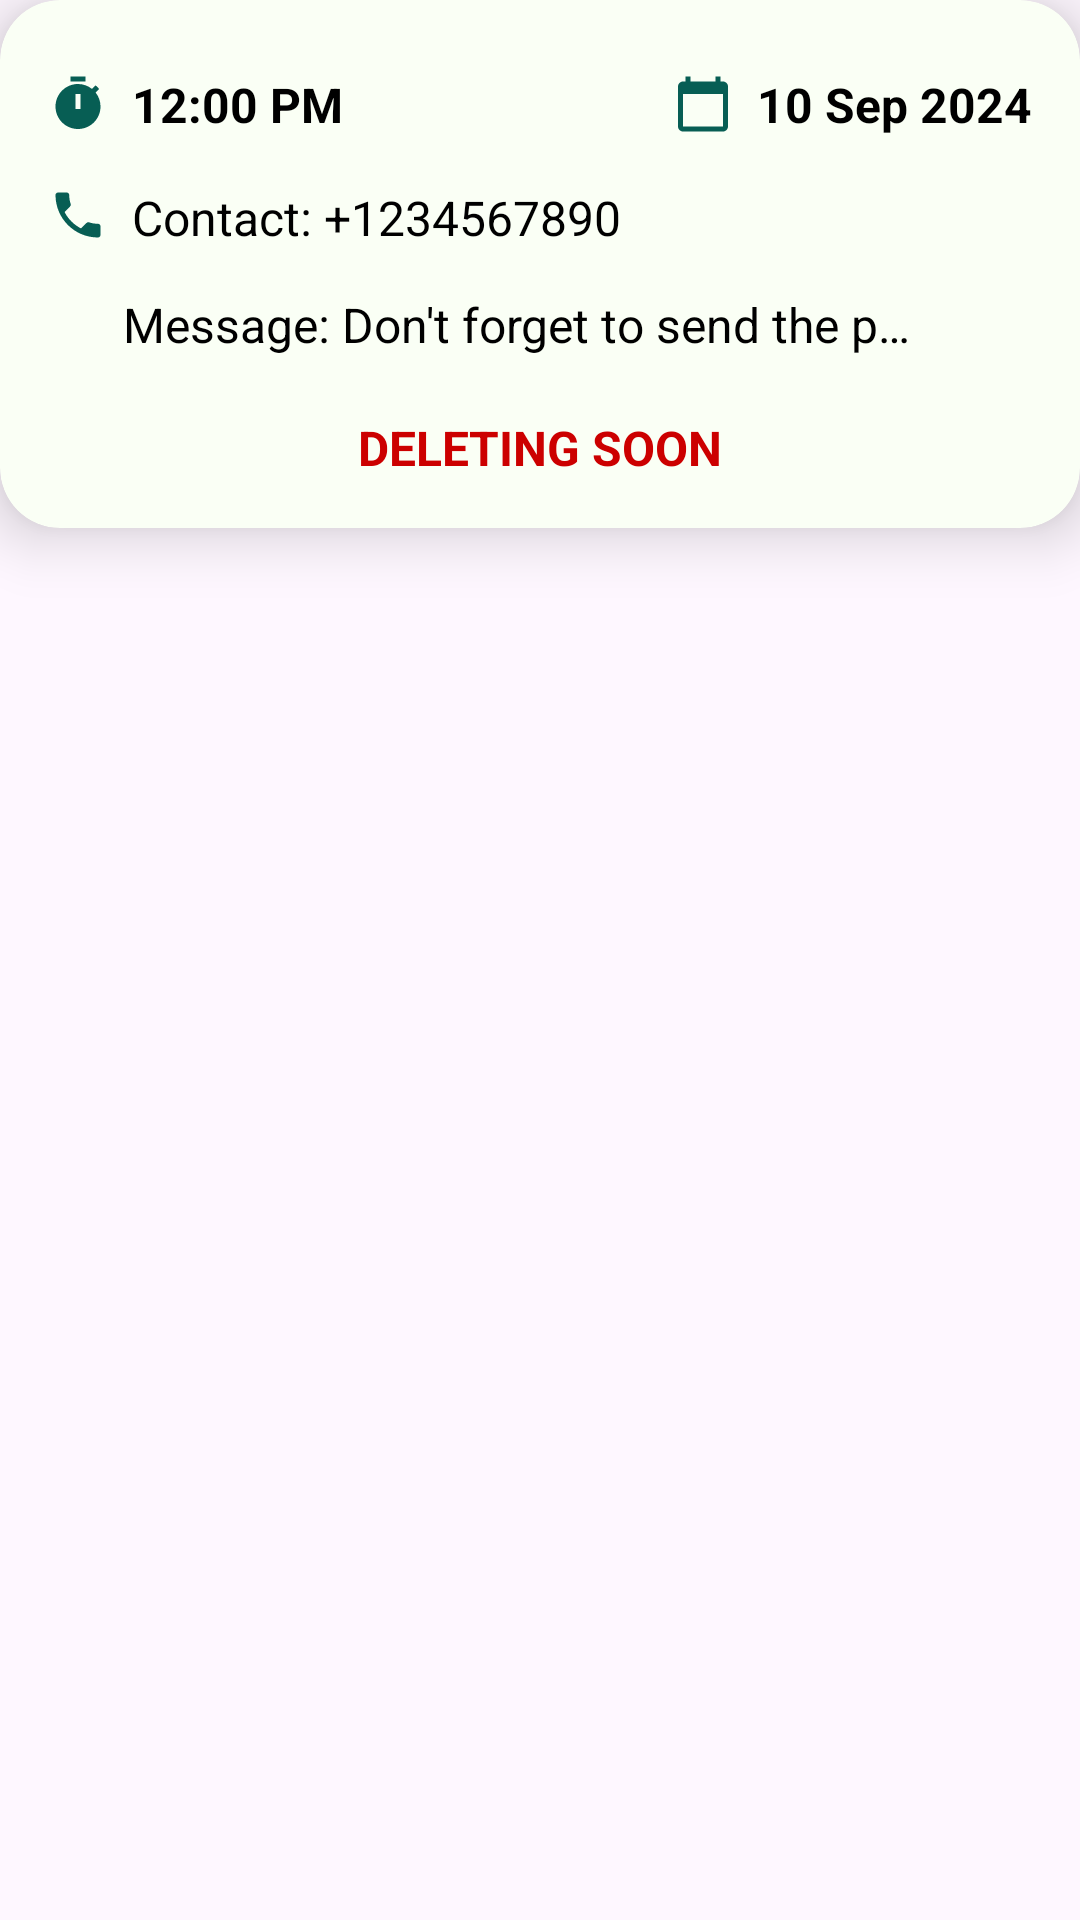

Produce the Android XML layout that renders to this screen, including the resource entries it uses.
<!-- AndroidManifest.xml: application theme AppTheme -->
<!-- res/layout/reminder_card.xml -->
<FrameLayout xmlns:android="http://schemas.android.com/apk/res/android"
    xmlns:app="http://schemas.android.com/apk/res-auto"
    android:id="@+id/frameLayout"
    android:layout_width="match_parent"
    android:layout_height="wrap_content"
    android:layout_margin="12dp"
    android:backgroundTint="@color/Background_Color2"
    android:padding="0dp">

    
    <androidx.cardview.widget.CardView
        android:layout_width="match_parent"
        android:layout_height="wrap_content"
        app:cardBackgroundColor="@color/Background_Color2"
        app:cardCornerRadius="20dp"
        app:cardElevation="12dp">

        
        <RelativeLayout
            android:layout_width="match_parent"
            android:layout_height="wrap_content">



            
            <LinearLayout
                android:layout_width="match_parent"
                android:layout_height="wrap_content"
                android:layout_marginTop="8dp"
                android:orientation="vertical"
                android:padding="16dp">

                
                <LinearLayout
                    android:layout_width="match_parent"
                    android:layout_height="wrap_content"
                    android:orientation="horizontal"
                    android:paddingBottom="8dp"
                    android:weightSum="2">

                    
                    <LinearLayout
                        android:layout_width="0dp"
                        android:layout_height="wrap_content"
                        android:layout_weight="1"
                        android:gravity="start|center_vertical"
                        android:orientation="horizontal">

                        <ImageView
                            android:layout_width="20dp"
                            android:layout_height="20dp"
                            android:layout_marginEnd="8dp"
                            android:src="@drawable/ic_clock"
                            app:tint="@color/Secondary_Color" />

                        <TextView
                            android:id="@+id/timeTextView"
                            android:layout_width="wrap_content"
                            android:layout_height="wrap_content"
                            android:text="12:00 PM"
                            android:textColor="@android:color/black"
                            android:textSize="16sp"
                            android:textStyle="bold" />
                    </LinearLayout>

                    
                    <LinearLayout
                        android:layout_width="0dp"
                        android:layout_height="wrap_content"
                        android:layout_weight="1"
                        android:gravity="end|center_vertical"
                        android:orientation="horizontal">

                        <ImageView
                            android:layout_width="20dp"
                            android:layout_height="20dp"
                            android:layout_marginEnd="8dp"
                            android:src="@drawable/ic_calendar"
                            app:tint="@color/Secondary_Color" />

                        <TextView
                            android:id="@+id/dateTextView"
                            android:layout_width="wrap_content"
                            android:layout_height="wrap_content"
                            android:text="10 Sep 2024"
                            android:textColor="@android:color/black"
                            android:textSize="16sp"
                            android:textStyle="bold" />
                    </LinearLayout>
                </LinearLayout>

                
                <LinearLayout
                    android:layout_width="match_parent"
                    android:layout_height="wrap_content"
                    android:layout_marginTop="8dp"
                    android:orientation="horizontal">

                    <ImageView
                        android:layout_width="20dp"
                        android:layout_height="20dp"
                        android:layout_marginEnd="8dp"
                        android:src="@drawable/ic_phone"
                        app:tint="@color/Secondary_Color" />

                    <TextView
                        android:id="@+id/contactTextView"
                        android:layout_width="wrap_content"
                        android:layout_height="wrap_content"
                        android:text="Contact: +1234567890"
                        android:textColor="@android:color/black"
                        android:textSize="16sp" />
                </LinearLayout>

                
                <LinearLayout
                    android:layout_width="match_parent"
                    android:layout_height="wrap_content"
                    android:layout_marginTop="7dp"
                    android:gravity="center_vertical"
                    android:orientation="horizontal">

                    <ImageView
                        android:layout_width="20dp"
                        android:layout_height="20dp"
                        android:layout_marginEnd="5dp"
                        android:layout_marginTop="1dp"
                        android:src="@drawable/ic_message"
                        app:tint="@color/Secondary_Color" />

                    <TextView
                        android:id="@+id/messageTextView"
                        android:layout_width="0dp"
                        android:layout_height="wrap_content"
                        android:layout_weight="1"
                        android:ellipsize="end"
                        android:maxLines="1"
                        android:text="Message: Don't forget to send the project abstract."
                        android:textColor="@android:color/black"
                        android:textSize="16sp" />

                    
                    <ImageView
                        android:id="@+id/infoIcon"
                        android:layout_width="20dp"
                        android:layout_height="20dp"
                        android:layout_margin="8dp"
                        android:layout_marginTop="4dp"
                        android:clickable="true"
                        android:contentDescription="Info Icon"
                        android:focusable="true"
                        android:src="@drawable/ic_info"
                        app:tint="@color/Secondary_Color" />
                </LinearLayout>

                
                <TextView
                    android:id="@+id/deletingSoonTextView"
                    android:layout_width="match_parent"
                    android:layout_height="wrap_content"
                    android:layout_marginTop="12dp"
                    android:text="DELETING SOON"
                    android:textAlignment="center"
                    android:textColor="@android:color/holo_red_dark"
                    android:textSize="16sp"
                    android:textStyle="bold" />
            </LinearLayout>
        </RelativeLayout>
    </androidx.cardview.widget.CardView>
</FrameLayout>
<!-- resources referenced by this layout -->
<resources>
  <color name="Background_Color2">#FAFFF5</color>
  <color name="Secondary_Color">#075E54</color>
  <!-- drawable ic_calendar (drawable) -->
  <vector android:height="24dp" android:tint="#25d366"
      android:viewportHeight="24" android:viewportWidth="24"
      android:width="24dp" xmlns:android="http://schemas.android.com/apk/res/android">
      <path android:fillColor="@android:color/white" android:pathData="M20,3h-1L19,1h-2v2L7,3L7,1L5,1v2L4,3c-1.1,0 -2,0.9 -2,2v16c0,1.1 0.9,2 2,2h16c1.1,0 2,-0.9 2,-2L22,5c0,-1.1 -0.9,-2 -2,-2zM20,21L4,21L4,8h16v13z"/>
  </vector>
  <!-- drawable ic_clock (drawable) -->
  <vector android:height="24dp" android:tint="#25d366"
      android:viewportHeight="24" android:viewportWidth="24"
      android:width="24dp" xmlns:android="http://schemas.android.com/apk/res/android">
      <path android:fillColor="@android:color/white" android:pathData="M9,1h6v2h-6z"/>
      <path android:fillColor="@android:color/white" android:pathData="M19.03,7.39l1.42,-1.42c-0.43,-0.51 -0.9,-0.99 -1.41,-1.41l-1.42,1.42C16.07,4.74 14.12,4 12,4c-4.97,0 -9,4.03 -9,9c0,4.97 4.02,9 9,9s9,-4.03 9,-9C21,10.88 20.26,8.93 19.03,7.39zM13,14h-2V8h2V14z"/>
  </vector>
  <!-- drawable ic_phone (drawable) -->
  <vector android:height="24dp" android:tint="#25d366"
      android:viewportHeight="24" android:viewportWidth="24"
      android:width="24dp" xmlns:android="http://schemas.android.com/apk/res/android">
      <path android:fillColor="@android:color/white" android:pathData="M6.62,10.79c1.44,2.83 3.76,5.14 6.59,6.59l2.2,-2.2c0.27,-0.27 0.67,-0.36 1.02,-0.24 1.12,0.37 2.33,0.57 3.57,0.57 0.55,0 1,0.45 1,1V20c0,0.55 -0.45,1 -1,1 -9.39,0 -17,-7.61 -17,-17 0,-0.55 0.45,-1 1,-1h3.5c0.55,0 1,0.45 1,1 0,1.25 0.2,2.45 0.57,3.57 0.11,0.35 0.03,0.74 -0.25,1.02l-2.2,2.2z"/>
  </vector>
  <style name="AppTheme" parent="Theme.Material3.DayNight.NoActionBar">
          
          <item name="colorPrimary">@color/Primary_Color</item>
          <item name="colorSecondary">@color/Secondary_Color</item>
          <item name="colorOnPrimary">@color/white</item>
          <item name="colorOnSecondary">@color/white</item>
          <item name="android:windowIsTranslucent">true</item>
          
          <item name="android:statusBarColor">@color/Primary_Color</item>
          <item name="android:navigationBarColor">@color/Primary_Color</item>
          <item name="android:windowLightStatusBar">true</item>
  
          
          <item name="buttonStyle">@style/CustomButton</item>
      </style>
  <color name="Primary_Color">#25d366</color>
  <color name="white">#FFFFFFFF</color>
  <style name="CustomButton" parent="Widget.Material3.Button">
  
          <item name="backgroundTint">@color/Primary_Color</item>
          <item name="android:textColor">@color/white</item>
      </style>
</resources>
